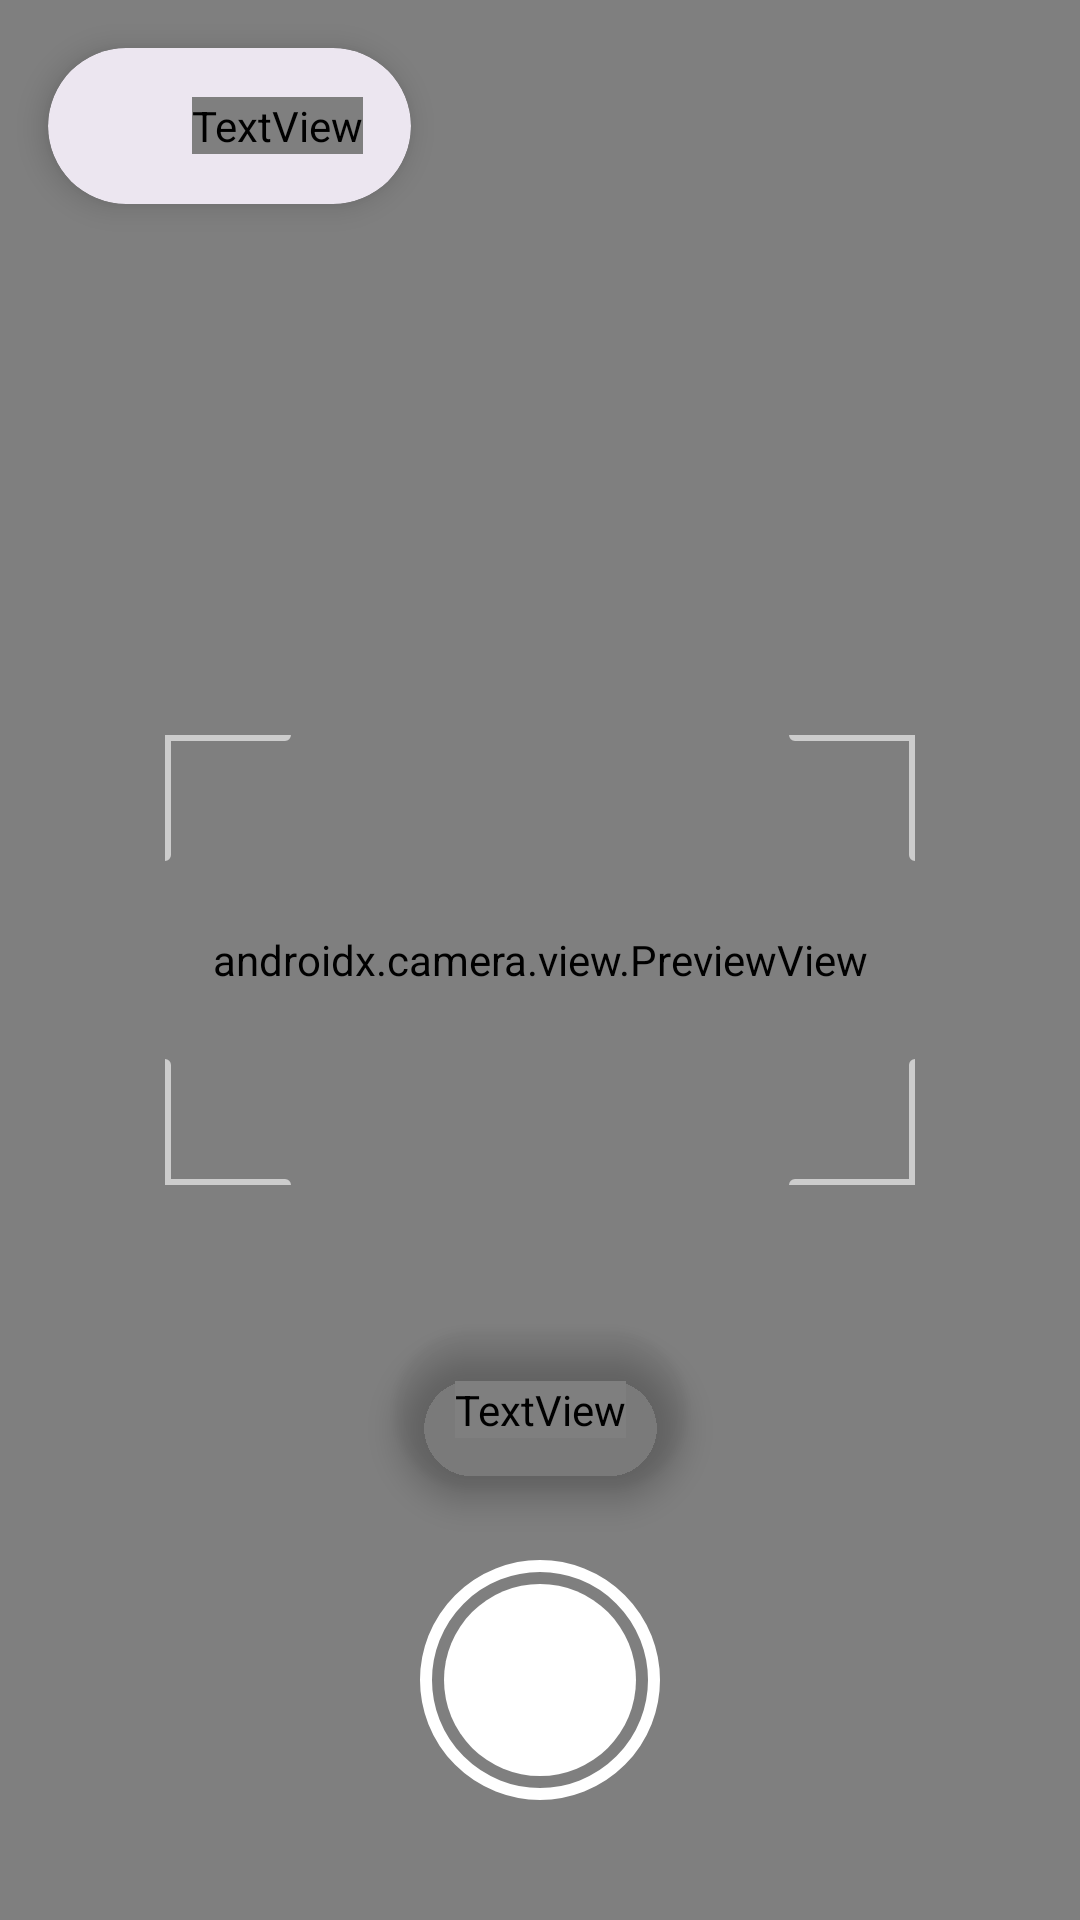

Write the Android layout XML for this screen, with the resource values it uses.
<!-- AndroidManifest.xml: application theme Theme.ScaScan -->
<!-- res/layout/fragment_barcode_scan.xml -->
<?xml version="1.0" encoding="utf-8"?>
<androidx.constraintlayout.widget.ConstraintLayout
    xmlns:android="http://schemas.android.com/apk/res/android"
    xmlns:app="http://schemas.android.com/apk/res-auto"
    android:layout_width="match_parent"
    android:layout_height="match_parent"
    android:background="@android:color/black">

    
    <androidx.camera.view.PreviewView
        android:id="@+id/viewFinder"
        android:layout_width="0dp"
        android:layout_height="0dp"
        app:layout_constraintTop_toTopOf="parent"
        app:layout_constraintBottom_toBottomOf="parent"
        app:layout_constraintStart_toStartOf="parent"
        app:layout_constraintEnd_toEndOf="parent" />

    
    <ImageView
        android:id="@+id/ivReticle"
        android:layout_width="wrap_content"
        android:layout_height="wrap_content"
        android:src="@drawable/barcode_reticle"
        android:alpha="0.6"
        app:tint="?attr/colorTertiary"
        android:clickable="false"
        android:focusable="false"
        android:importantForAccessibility="no"
        app:layout_constraintTop_toTopOf="parent"
        app:layout_constraintBottom_toBottomOf="parent"
        app:layout_constraintStart_toStartOf="parent"
        app:layout_constraintEnd_toEndOf="parent" />

    
    <com.google.android.material.card.MaterialCardView
        android:id="@+id/topBar"
        style="@style/Widget.App.PillBar"
        android:layout_width="wrap_content"
        android:layout_height="52dp"
        android:layout_marginStart="16dp"
        android:layout_marginTop="16dp"
        app:layout_constraintTop_toTopOf="parent"
        app:layout_constraintStart_toStartOf="parent"
        app:cardBackgroundColor="?attr/colorSurfaceContainerHigh">

        <LinearLayout
            android:layout_width="wrap_content"
            android:layout_height="match_parent"
            android:orientation="horizontal"
            android:paddingStart="4dp"
            android:paddingEnd="16dp"
            android:gravity="center_vertical">

            <ImageButton
                android:id="@+id/btnBack"
                android:layout_width="44dp"
                android:layout_height="44dp"
                android:src="@drawable/ic_arrow_back"
                android:background="?attr/selectableItemBackgroundBorderless"
                app:tint="?attr/colorOnSurface"
                android:padding="10dp"
                android:contentDescription="@string/label_barcode_scan" />

            <TextView
                android:layout_width="wrap_content"
                android:layout_height="wrap_content"
                android:text="@string/label_barcode_scan"
                style="@style/TextAppearance.Material3.TitleSmall"
                android:textColor="?attr/colorOnSurface" />
        </LinearLayout>
    </com.google.android.material.card.MaterialCardView>

    
    <ImageButton
        android:id="@+id/btnScanShutter"
        android:layout_width="80dp"
        android:layout_height="80dp"
        android:layout_marginBottom="40dp"
        android:src="@drawable/shutter_button"
        android:background="?attr/selectableItemBackgroundBorderless"
        android:contentDescription="@string/btn_scan_barcode"
        android:elevation="8dp"
        app:layout_constraintBottom_toBottomOf="parent"
        app:layout_constraintStart_toStartOf="parent"
        app:layout_constraintEnd_toEndOf="parent" />

    
    <com.google.android.material.card.MaterialCardView
        android:id="@+id/statusBar"
        android:layout_width="wrap_content"
        android:layout_height="52dp"
        android:layout_marginBottom="24dp"
        app:layout_constraintBottom_toTopOf="@id/btnScanShutter"
        app:layout_constraintStart_toStartOf="parent"
        app:layout_constraintEnd_toEndOf="parent"
        app:cardCornerRadius="26dp"
        app:cardElevation="6dp"
        app:cardBackgroundColor="?attr/colorSurface"
        app:strokeWidth="0dp">

        <LinearLayout
            android:layout_width="wrap_content"
            android:layout_height="match_parent"
            android:orientation="horizontal"
            android:paddingHorizontal="20dp"
            android:gravity="center_vertical">

            <ProgressBar
                android:id="@+id/progressBar"
                android:layout_width="20dp"
                android:layout_height="20dp"
                android:visibility="gone"
                android:layout_marginEnd="12dp" />

            <TextView
                android:id="@+id/tvStatus"
                android:layout_width="wrap_content"
                android:layout_height="wrap_content"
                android:text="@string/barcode_scan_prompt"
                style="@style/TextAppearance.Material3.TitleSmall"
                android:textColor="?attr/colorOnSurface" />
        </LinearLayout>
    </com.google.android.material.card.MaterialCardView>

</androidx.constraintlayout.widget.ConstraintLayout>
<!-- resources referenced by this layout -->
<resources>
  <!-- drawable shutter_button (drawable) -->
  <?xml version="1.0" encoding="utf-8"?>
  <layer-list xmlns:android="http://schemas.android.com/apk/res/android">
      
      <item>
          <shape android:shape="oval">
              <stroke
                  android:width="4dp"
                  android:color="@android:color/white" />
              <size
                  android:width="80dp"
                  android:height="80dp" />
          </shape>
      </item>
      
      <item
          android:bottom="8dp"
          android:left="8dp"
          android:right="8dp"
          android:top="8dp">
          <shape android:shape="oval">
              <solid android:color="@android:color/white" />
          </shape>
      </item>
  </layer-list>
  <string name="barcode_scan_prompt">Point camera at a barcode</string>
  <string name="btn_scan_barcode">Scan Barcode</string>
  <string name="label_barcode_scan">Scan Barcode</string>
  <style name="Widget.App.PillBar" parent="Widget.Material3.CardView.Filled">
          <item name="shapeAppearance">@style/ShapeAppearance.App.PillBar</item>
          <item name="cardElevation">6dp</item>
          <item name="strokeWidth">0dp</item>
      </style>
  <style name="ShapeAppearance.App.PillBar" parent="">
          <item name="cornerFamily">rounded</item>
          <item name="cornerSize">50%</item>
      </style>
  <color name="colorPrimary">#386A20</color>
  <color name="colorOnPrimary">#FFFFFF</color>
  <color name="colorBackground">#F9FBF2</color>
  <style name="ShapeAppearance.App.Pill" parent="">
          <item name="cornerFamily">rounded</item>
          <item name="cornerSize">50%</item>
      </style>
  <style name="ShapeAppearance.App.LargeRounded" parent="">
          <item name="cornerFamily">rounded</item>
          <item name="cornerSize">28dp</item>
      </style>
  <style name="Widget.App.Button" parent="Widget.Material3.Button">
          <item name="shapeAppearance">@style/ShapeAppearance.App.Pill</item>
          <item name="android:paddingStart">24dp</item>
          <item name="android:paddingEnd">24dp</item>
      </style>
  <style name="Widget.App.Button.Outlined" parent="Widget.Material3.Button.OutlinedButton">
          <item name="shapeAppearance">@style/ShapeAppearance.App.Pill</item>
          <item name="android:paddingStart">24dp</item>
          <item name="android:paddingEnd">24dp</item>
      </style>
  <style name="Widget.App.FloatingActionButton" parent="Widget.Material3.FloatingActionButton.Large.Primary">
          <item name="shapeAppearance">@style/ShapeAppearance.App.Pill</item>
      </style>
  <style name="Widget.App.ExtendedFab" parent="Widget.Material3.ExtendedFloatingActionButton.Primary">
          <item name="shapeAppearance">@style/ShapeAppearance.App.Pill</item>
      </style>
  <style name="Widget.App.Card" parent="Widget.Material3.CardView.Filled">
          <item name="shapeAppearance">@style/ShapeAppearance.App.LargeRounded</item>
          <item name="cardElevation">0dp</item>
          <item name="strokeWidth">0dp</item>
      </style>
</resources>
